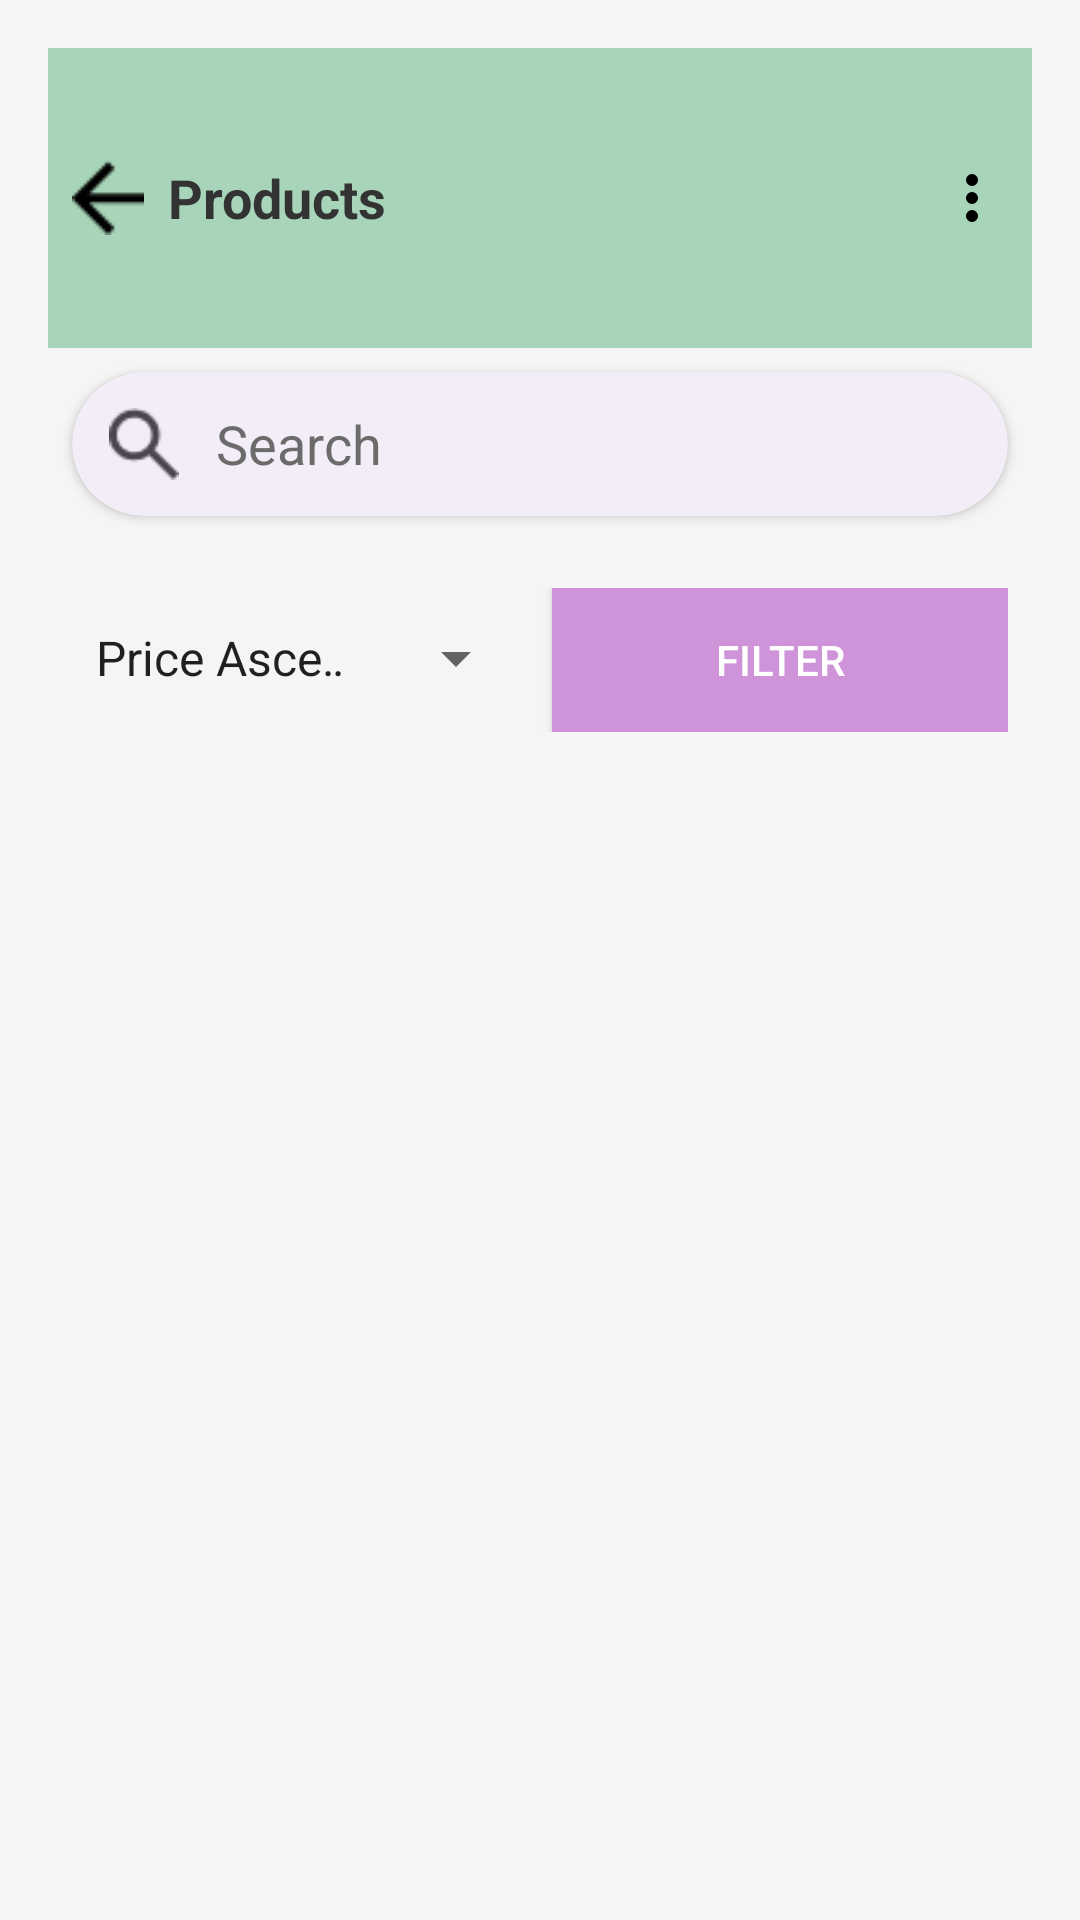

Android layout source for this screen:
<!-- AndroidManifest.xml: application theme Theme.ProductSaleApp -->
<!-- res/layout/activity_product.xml -->
<?xml version="1.0" encoding="utf-8"?>
<LinearLayout xmlns:android="http://schemas.android.com/apk/res/android"
    xmlns:app="http://schemas.android.com/apk/res-auto"
    android:layout_width="match_parent"
    android:layout_height="match_parent"
    android:orientation="vertical"
    android:padding="16dp"
    android:background="#F5F5F5">

    <LinearLayout
        android:layout_width="match_parent"
        android:layout_height="100dp"
        android:background="@color/accent_color"
        android:orientation="horizontal"
        android:paddingHorizontal="8dp"
        android:gravity="center_vertical">

        <ImageButton
            android:id="@+id/back_button"
            android:layout_width="wrap_content"
            android:layout_height="wrap_content"
            android:src="@drawable/backpage"
            android:background="?android:attr/selectableItemBackgroundBorderless"
            android:contentDescription="Back"
            app:tint="#000000" />

        <TextView
            android:layout_width="0dp"
            android:layout_height="wrap_content"
            android:layout_weight="1"
            android:gravity="center_vertical"
            android:paddingStart="8dp"
            android:text="Products"
            android:textColor="#333333"
            android:textSize="18sp"
            android:textStyle="bold" />

        <ImageButton
            android:id="@+id/more_button"
            android:layout_width="wrap_content"
            android:layout_height="wrap_content"
            android:src="@drawable/ic_more_vert"
            android:background="?android:attr/selectableItemBackgroundBorderless"
            android:contentDescription="More"
            app:tint="#000000" />
    </LinearLayout>

    <androidx.cardview.widget.CardView
        android:layout_width="match_parent"
        android:layout_height="48dp"
        android:layout_margin="8dp"
        app:cardCornerRadius="24dp"
        app:cardElevation="2dp"
        android:backgroundTint="#F3EDF7">

        <LinearLayout
            android:layout_width="match_parent"
            android:layout_height="match_parent"
            android:orientation="horizontal"
            android:gravity="center_vertical"
            android:paddingHorizontal="12dp">

            <ImageView
                android:layout_width="24dp"
                android:layout_height="24dp"
                android:src="@drawable/search_icon"
                android:contentDescription="Search" />

            <EditText
                android:id="@+id/search_edit_text"
                android:layout_width="0dp"
                android:layout_height="match_parent"
                android:layout_weight="1"
                android:hint="Search"
                android:background="@null"
                android:paddingHorizontal="12dp"
                android:textColor="#000000"
                android:textColorHint="#6B6B6B"
                android:inputType="text" />
        </LinearLayout>
    </androidx.cardview.widget.CardView>

    <LinearLayout
        android:layout_width="match_parent"
        android:layout_height="wrap_content"
        android:orientation="horizontal"
        android:layout_marginTop="8dp"
        android:padding="8dp">

        <Spinner
            android:id="@+id/sort_spinner"
            android:layout_width="0dp"
            android:layout_height="wrap_content"
            android:layout_weight="1"
            android:entries="@array/sort_options"
            android:prompt="@string/sort_prompt" />

        <Button
            android:id="@+id/filter_button"
            android:layout_width="0dp"
            android:layout_height="wrap_content"
            android:layout_weight="1"
            android:text="Filter"
            android:background="#CE93D8"
            android:textColor="#FFFFFF"
            android:layout_marginStart="8dp" />
    </LinearLayout>

    <androidx.core.widget.NestedScrollView
        android:id="@+id/product_nested_scroll_view"
        android:layout_width="match_parent"
        android:layout_height="match_parent"
        android:layout_below="@+id/sort_filter_container">

        <LinearLayout
            android:layout_width="match_parent"
            android:layout_height="wrap_content"
            android:orientation="vertical">

            <GridLayout
                android:id="@+id/product_grid"
                android:layout_width="match_parent"
                android:layout_height="wrap_content"
                android:columnCount="2" />

            <ProgressBar
                android:id="@+id/progress_bar_products"
                android:layout_width="wrap_content"
                android:layout_height="wrap_content"
                android:layout_gravity="center"
                android:visibility="gone"
                android:layout_margin="16dp" />

        </LinearLayout>
    </androidx.core.widget.NestedScrollView>


</LinearLayout>
<!-- resources referenced by this layout -->
<resources>
  <string-array name="sort_options">
          <item>Price Ascending</item>
          <item>Price Descending</item>
          <item>Name Ascending</item>
          <item>Name Descending</item>
  
      </string-array>
  <color name="accent_color">#A8D5BA</color>
  <!-- drawable backpage: png bitmap (drawable, 352 bytes) -->
  <!-- drawable ic_more_vert (drawable) -->
  <vector xmlns:android="http://schemas.android.com/apk/res/android"
      android:width="24dp"
      android:height="24dp"
      android:viewportWidth="24"
      android:viewportHeight="24">
      <path
          android:fillColor="#FFFFFF"
          android:pathData="M12,8a2,2 0 1,0 0,-4a2,2 0 0,0 0,4zM12,14a2,2 0 1,0 0,-4a2,2 0 0,0 0,4zM12,20a2,2 0 1,0 0,-4a2,2 0 0,0 0,4z" />
  </vector>
  <!-- drawable search_icon: png bitmap (drawable, 747 bytes) -->
  <string name="sort_prompt">Sort by</string>
  <style name="Theme.ProductSaleApp" parent="Theme.MaterialComponents.Light.NoActionBar">
  
          <item name="colorPrimary">@color/primary_color</item>
          <item name="colorPrimaryVariant">@color/black</item>
  
          <item name="colorSecondaryVariant">@color/black</item>
          <item name="colorOnSecondary">@color/black</item>
  
          <item name="colorAccent">@color/accent_color</item>
  
          <item name="android:statusBarColor">@color/black</item>
          <item name="android:navigationBarColor">@color/black</item>
          <item name="colorOnPrimary">@color/white</item>
          <item name="colorSecondary">@color/secondary_color</item>
      </style>
  <color name="primary_color">#A8D5BA</color>
  <color name="black">#FF000000</color>
  <color name="white">#FFFFFFFF</color>
  <color name="secondary_color">#FF03DAC5</color>
</resources>
